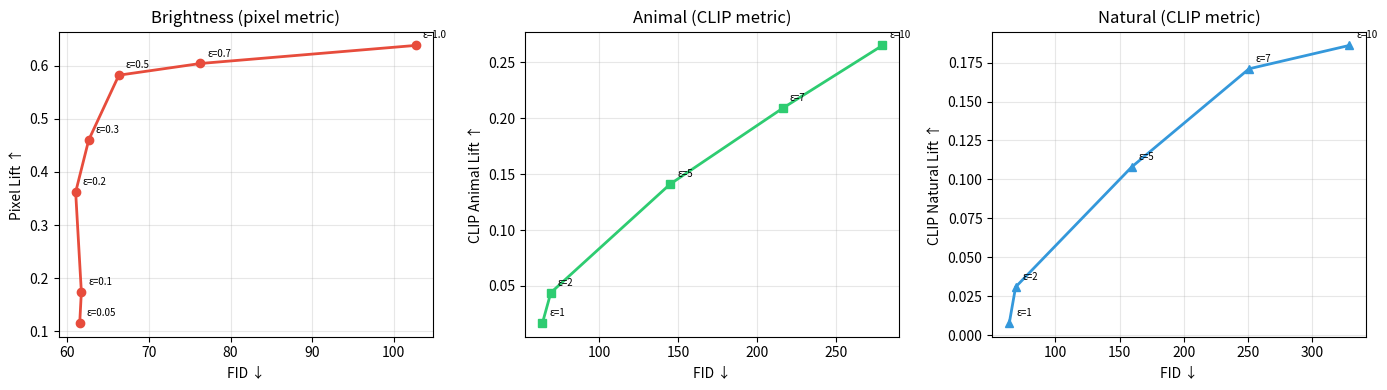
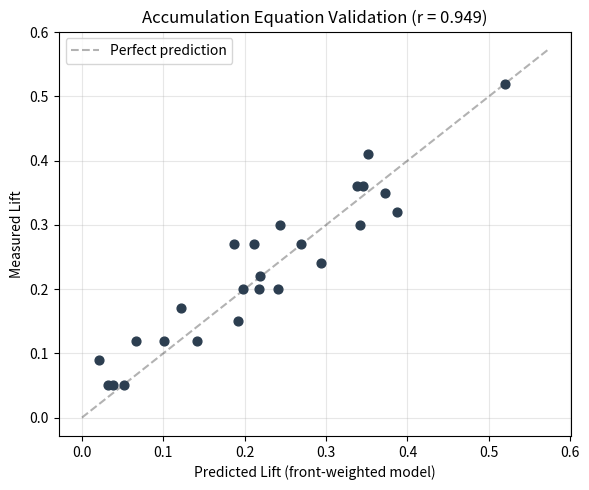
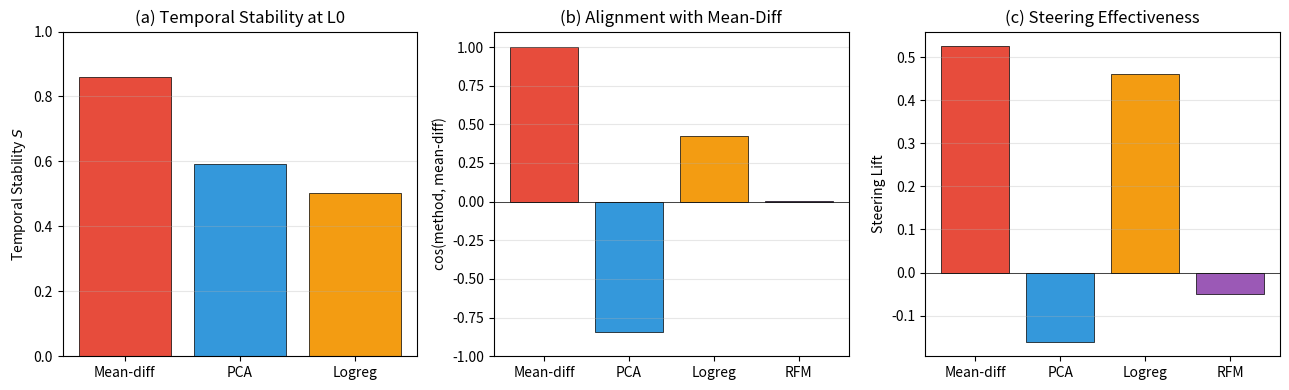
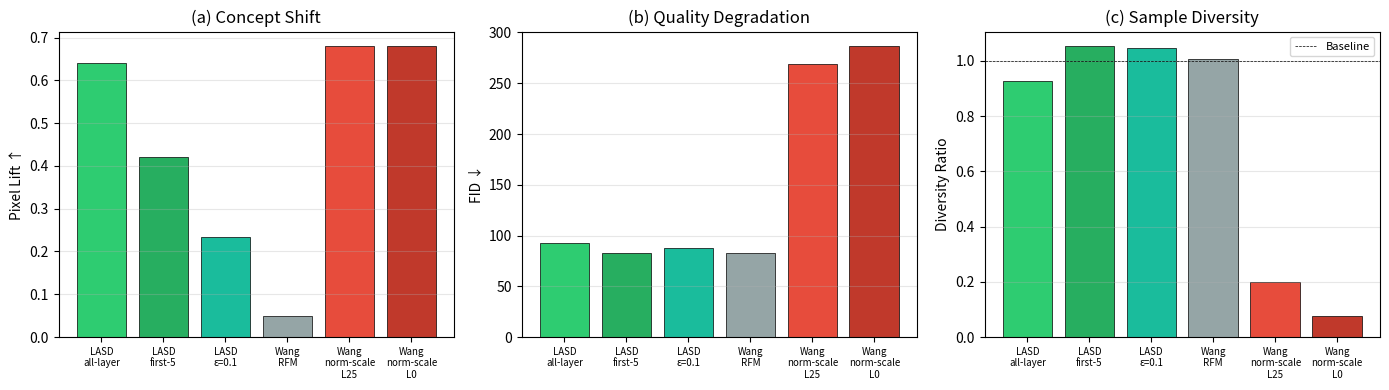

These charts were generated, in order, by the following Python code:
"""
Generate paper figures from results data.
Run locally (no GPU needed).
"""
import numpy as np
import matplotlib
matplotlib.use('Agg')
import matplotlib.pyplot as plt
import os

os.makedirs('figures', exist_ok=True)

# --- Figure 1: Pareto Frontier ---

# Brightness
bright_eps = [0.05, 0.1, 0.2, 0.3, 0.5, 0.7, 1.0]
bright_fid = [61.5, 61.7, 61.0, 62.6, 66.3, 76.3, 102.7]
bright_lift = [0.116, 0.174, 0.362, 0.460, 0.582, 0.604, 0.638]

# Animal
animal_eps = [1, 2, 5, 7, 10]
animal_fid = [63.9, 69.2, 144.8, 216.3, 279.4]
animal_clip = [0.017, 0.044, 0.141, 0.209, 0.265]

# Natural
natural_eps = [1, 2, 5, 7, 10]
natural_fid = [64.1, 69.0, 159.4, 250.8, 328.9]
natural_clip = [0.008, 0.031, 0.108, 0.171, 0.186]

fig, axes = plt.subplots(1, 3, figsize=(14, 4))

ax = axes[0]
ax.plot(bright_fid, bright_lift, 'o-', color='#e74c3c', markersize=6, linewidth=2)
for i, e in enumerate(bright_eps):
    ax.annotate(f'ε={e}', (bright_fid[i], bright_lift[i]), fontsize=7,
                textcoords="offset points", xytext=(5, 5))
ax.set_xlabel('FID ↓')
ax.set_ylabel('Pixel Lift ↑')
ax.set_title('Brightness (pixel metric)')
ax.grid(True, alpha=0.3)

ax = axes[1]
ax.plot(animal_fid, animal_clip, 's-', color='#2ecc71', markersize=6, linewidth=2)
for i, e in enumerate(animal_eps):
    ax.annotate(f'ε={e}', (animal_fid[i], animal_clip[i]), fontsize=7,
                textcoords="offset points", xytext=(5, 5))
ax.set_xlabel('FID ↓')
ax.set_ylabel('CLIP Animal Lift ↑')
ax.set_title('Animal (CLIP metric)')
ax.grid(True, alpha=0.3)

ax = axes[2]
ax.plot(natural_fid, natural_clip, '^-', color='#3498db', markersize=6, linewidth=2)
for i, e in enumerate(natural_eps):
    ax.annotate(f'ε={e}', (natural_fid[i], natural_clip[i]), fontsize=7,
                textcoords="offset points", xytext=(5, 5))
ax.set_xlabel('FID ↓')
ax.set_ylabel('CLIP Natural Lift ↑')
ax.set_title('Natural (CLIP metric)')
ax.grid(True, alpha=0.3)

plt.tight_layout()
plt.savefig('figures/pareto_frontier.pdf', bbox_inches='tight', dpi=300)
plt.savefig('figures/pareto_frontier.png', bbox_inches='tight', dpi=150)
print("Saved figures/pareto_frontier.pdf")

# --- Figure 2: Accumulation (predicted vs actual) ---

combo_data = [
    ("L0-only", 1, 0.150),
    ("L0-14-27", 3, 0.270),
    ("L0-5-10", 3, 0.200),
    ("L5-15-25", 3, 0.050),
    ("L0-10-20", 3, 0.200),
    ("odd-first10", 5, 0.220),
    ("even-first10", 5, 0.300),
    ("even-mid", 5, 0.120),
    ("even-late", 4, 0.050),
    ("every7th", 5, 0.300),
    ("every3rd", 10, 0.360),
    ("first3", 3, 0.410),
    ("last3", 3, 0.090),
    ("mid3", 3, 0.050),
    ("first8", 8, 0.520),
    ("edges", 6, 0.350),
    ("early-mid", 6, 0.120),
    ("first-last", 2, 0.200),
    ("every5th", 6, 0.270),
    ("offset5th", 5, 0.170),
    ("pairs", 6, 0.360),
    ("offset5th-v2", 5, 0.120),
    ("every4th", 7, 0.240),
    ("every4th-off1", 7, 0.270),
    ("even-first-half", 8, 0.320),
]

# Layer indices for each combo
combos_layers = {
    "L0-only": [0], "L0-14-27": [0,14,27], "L0-5-10": [0,5,10],
    "L5-15-25": [5,15,25], "L0-10-20": [0,10,20],
    "odd-first10": [1,3,5,7,9], "even-first10": [0,2,4,6,8],
    "even-mid": [10,12,14,16,18], "even-late": [20,22,24,26],
    "every7th": [0,7,14,21,27], "every3rd": [0,3,6,9,12,15,18,21,24,27],
    "first3": [0,1,2], "last3": [25,26,27], "mid3": [13,14,15],
    "first8": [0,1,2,3,4,5,6,7], "edges": [0,1,2,25,26,27],
    "early-mid": [5,6,7,8,9,10], "first-last": [0,27],
    "every5th": [0,5,10,15,20,25], "offset5th": [2,7,12,17,22],
    "pairs": [0,1,10,11,20,21], "offset5th-v2": [3,8,13,18,23],
    "every4th": [0,4,8,12,16,20,24], "every4th-off1": [1,5,9,13,17,21,25],
    "even-first-half": [0,2,4,6,8,10,12,14],
}

# Compute predictions
actual_lifts = [d[2] for d in combo_data]
pred_front = [sum(1.0/(l+1) for l in combos_layers[d[0]]) for d in combo_data]

# Scale predictions
scale = np.dot(pred_front, actual_lifts) / (np.dot(pred_front, pred_front) + 1e-8)
pred_scaled = [p * scale for p in pred_front]

fig, ax = plt.subplots(1, 1, figsize=(6, 5))
ax.scatter(pred_scaled, actual_lifts, c='#2c3e50', s=40, zorder=5)
lims = [0, max(max(pred_scaled), max(actual_lifts)) * 1.1]
ax.plot(lims, lims, 'k--', alpha=0.3, label='Perfect prediction')
ax.set_xlabel('Predicted Lift (front-weighted model)')
ax.set_ylabel('Measured Lift')
ax.set_title(f'Accumulation Equation Validation (r = {np.corrcoef(pred_scaled, actual_lifts)[0,1]:.3f})')
ax.legend()
ax.grid(True, alpha=0.3)
plt.tight_layout()
plt.savefig('figures/accumulation_validation.pdf', bbox_inches='tight', dpi=300)
plt.savefig('figures/accumulation_validation.png', bbox_inches='tight', dpi=150)
print("Saved figures/accumulation_validation.pdf")

# --- Figure 3: Method comparison (stability + alignment) ---

methods = ['Mean-diff', 'PCA', 'Logreg', 'RFM']
stability = [0.859, 0.591, 0.503, np.nan]
cos_md = [1.0, -0.84, 0.422, 0.001]
lift = [0.525, -0.160, 0.460, -0.050]

fig, axes = plt.subplots(1, 3, figsize=(13, 4))
colors = ['#e74c3c', '#3498db', '#f39c12', '#9b59b6']

ax = axes[0]
bars = ax.bar(methods[:3], stability[:3], color=colors[:3], edgecolor='black', linewidth=0.5)
ax.set_ylabel('Temporal Stability $S$')
ax.set_title('(a) Temporal Stability at L0')
ax.set_ylim(0, 1)
ax.grid(True, alpha=0.3, axis='y')

ax = axes[1]
bars = ax.bar(methods, cos_md, color=colors, edgecolor='black', linewidth=0.5)
ax.set_ylabel('cos(method, mean-diff)')
ax.set_title('(b) Alignment with Mean-Diff')
ax.axhline(y=0, color='black', linewidth=0.5)
ax.set_ylim(-1, 1.1)
ax.grid(True, alpha=0.3, axis='y')

ax = axes[2]
bars = ax.bar(methods, lift, color=colors, edgecolor='black', linewidth=0.5)
ax.set_ylabel('Steering Lift')
ax.set_title('(c) Steering Effectiveness')
ax.axhline(y=0, color='black', linewidth=0.5)
ax.grid(True, alpha=0.3, axis='y')

plt.tight_layout()
plt.savefig('figures/method_comparison.pdf', bbox_inches='tight', dpi=300)
plt.savefig('figures/method_comparison.png', bbox_inches='tight', dpi=150)
print("Saved figures/method_comparison.pdf")

# --- Figure 4: Wang comparison bar chart ---

configs = ['LASD\nall-layer', 'LASD\nfirst-5', 'LASD\nε=0.1', 'Wang\nRFM', 'Wang\nnorm-scale\nL25', 'Wang\nnorm-scale\nL0']
pixel_lifts = [0.640, 0.420, 0.235, 0.050, 0.680, 0.680]
fids = [92.4, 83.1, 88.2, 82.8, 269.0, 286.6]
divs = [0.925, 1.053, 1.047, 1.005, 0.200, 0.075]

fig, axes = plt.subplots(1, 3, figsize=(14, 4))
x = np.arange(len(configs))
colors_wang = ['#2ecc71', '#27ae60', '#1abc9c', '#95a5a6', '#e74c3c', '#c0392b']

ax = axes[0]
ax.bar(x, pixel_lifts, color=colors_wang, edgecolor='black', linewidth=0.5)
ax.set_ylabel('Pixel Lift ↑')
ax.set_title('(a) Concept Shift')
ax.set_xticks(x)
ax.set_xticklabels(configs, fontsize=7)
ax.grid(True, alpha=0.3, axis='y')

ax = axes[1]
ax.bar(x, fids, color=colors_wang, edgecolor='black', linewidth=0.5)
ax.set_ylabel('FID ↓')
ax.set_title('(b) Quality Degradation')
ax.set_xticks(x)
ax.set_xticklabels(configs, fontsize=7)
ax.grid(True, alpha=0.3, axis='y')

ax = axes[2]
ax.bar(x, divs, color=colors_wang, edgecolor='black', linewidth=0.5)
ax.set_ylabel('Diversity Ratio')
ax.set_title('(c) Sample Diversity')
ax.axhline(y=1.0, color='black', linewidth=0.5, linestyle='--', label='Baseline')
ax.set_xticks(x)
ax.set_xticklabels(configs, fontsize=7)
ax.legend(fontsize=8)
ax.grid(True, alpha=0.3, axis='y')

plt.tight_layout()
plt.savefig('figures/wang_comparison.pdf', bbox_inches='tight', dpi=300)
plt.savefig('figures/wang_comparison.png', bbox_inches='tight', dpi=150)
print("Saved figures/wang_comparison.pdf")

print("\nAll figures generated!")
